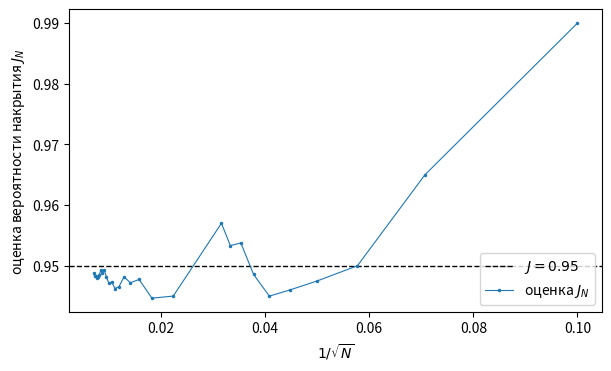

Recreate this plot in Python. (Note: this script raises an exception after producing the figure.)
# %% [markdown]
# # Вопрос 17. Метод Монте-Карло — численные примеры
#
# Файл ведётся в формате jupytext (percent). Парный `.ipynb` получается
# командой `make questions/17-monte-carlo/examples.ipynb`; в git идёт **этот**
# файл, ноутбук — производный артефакт.
#
# **Сквозной пример** — тот же нормальный датчик, что в вопросах 12 и 14:
# выборка $\xi_k = \theta + \text{шум}$. Четыре примера отвечают на вопросы
# конспекта:
#
# | № | Вопрос из theory.md | Объект счёта |
# |---|---|---|
# | 1 | сходимость оценки и вероятная ошибка (теорема о погрешности) | вероятность накрытия u-интервала |
# | 2 | сравнение с квадратурными формулами по размерности | объём шара в $\mathbb{R}^n$ |
# | 3 | способы уменьшения дисперсии | интеграл $\int_0^1 e^x dx$ |
# | 4 | квазислучайные последовательности | гладкий интеграл в кубе |
#
# Каждый пример формулирует предсказание **до** прогона; предсказание
# остаётся в тексте, даже если не сбылось.

# %%
import numpy as np
import matplotlib.pyplot as plt
from scipy import stats

SEED = 20261102

# Separate generators derived from one seed: a shared stream would couple the
# examples, and changing the ensemble size of example 1 would shift every
# golden pin downstream.
rng_ex1, rng_ex2, rng_ex3, rng_ex4 = (
    np.random.default_rng([SEED, k]) for k in range(4)
)

FIGDIR = "figures"

# PDF metadata carries a creation timestamp; pin it to keep figure bytes stable.
SAVE_KW = {"metadata": {"CreationDate": None}}

# Golden pins freeze seed AND expected output; a mismatch aborts the build.
# Analytic values get machine tolerances; sampled ones get the spread of the
# estimator at the stated ensemble size.
GOLDEN = {
    "u_z975": (1.959963984540054, 1e-12),
    # sampled pin: tolerance ~6.5 sigma of the binomial spread
    "cover_u_N20000": (0.9488, 0.01),
    "V3_analytic": (4.1887902047863905, 1e-12),
    "V10_analytic": (2.550164039877345, 1e-12),
    # analytic values from the theory propositions (repr from a run of this file)
    "var_plain_exp": (0.24203560745276542, 1e-12),
    "var_antithetic_exp": (0.003912496949625588, 1e-12),
    "var_ratio_antithetic": (30.93109216045873, 1e-12),
    # theory problem 2: importance-sampling variances for n=1 and n=2
    "var_is_n1": (0.18518518518518512, 1e-12),
    "var_is_n2": (1.5987199999999984, 1e-12),
    "I_2d_analytic": (2.9524924420125593, 1e-12),
    # sampled, 16 scramblings: tolerance ~4 sigma of the replicate mean
    "qmc_err_N2_18": (3.001604208881147e-11, 0.05),
    "mc_err_N2_18": (0.000671759903571503, 0.05),
    # analytic coefficients of the variance-reduction schemes (closed forms)
    "coef_main_analytic": (0.04365076924514407, 1e-12),
    "coef_strat_analytic": (0.0026594472922521818, 1e-12),
}


def check_golden(name, value):
    want, tol = GOLDEN[name]
    rel = abs(value - want) / abs(want)
    print(f"  пин {name}: получено {value:.12g}, ожидалось {want:.12g}")
    assert rel <= tol, f"golden-пин {name} не сошёлся: {value} vs {want}"


# %% [markdown]
# ## Пример 1. Оценка вероятности накрытия доверительного интервала
#
# **Вопрос:** как метод Монте-Карло оценивает вероятность накрытия и какова
# погрешность этой оценки (теорема о погрешности, вероятная ошибка из
# конспекта)?
#
# Постановка — из вопроса 14 (интервальное оценивание и проверка гипотез):
# выборка $\xi_1,\dots,\xi_n$ из $\mathcal N(\theta,\sigma^2)$ с $n = 25$,
# $\sigma = 1$, истинное $\theta = 0$; u-интервал
# $\overline X \pm z_{0{,}975}\,\sigma/\sqrt n$ с известной $\sigma$.
# Вероятность накрытия
# $J = \Prob\{\theta \in CI\}$ известна аналитически: $J = 0{,}95$.
# Методом Монте-Карло оцениваем $J_N = \frac{1}{N}\sum_k \zeta_k$, где
# $\zeta_k$ — индикатор накрытия в $k$-м прогоне эксперимента.
#
# **Предсказание (до прогона).** (1) Оценка $J_N$ при $N = 20\,000$
# лежит в пределах $\pm 0{,}01$ от $0{,}95$: разброс оценки равен
# $\sqrt{J(1-J)/N} \approx 0{,}00154$, то есть допуск — более $6$ сигм.
# (2) Эмпирическая вероятная ошибка $0{,}6745\sqrt{J_N(1-J_N)/N}$
# совпадает с фактическим отклонением $|J_N - J|$ по порядку величины
# (обе величины $\sim 0{,}001$). (3) Траектория $J_N$ сходится к $0{,}95$
# со скоростью $N^{-1/2}$: на графике «траектория против $1/\sqrt N$»
# разброс вокруг предела не зависит от $N$.

# %%
N_EXPERIMENTS = 20_000
N_SAMPLE = 25
SIGMA = 1.0
THETA = 0.0
Z975 = stats.norm.ppf(0.975)
check_golden("u_z975", Z975)


# Vectorized trials: each row is one experiment (a sample of N_SAMPLE).
# Drawing the whole batch at once consumes the same PCG64 stream as a loop.
samples = rng_ex1.normal(THETA, SIGMA, size=(N_EXPERIMENTS, N_SAMPLE))
half_width = Z975 * SIGMA / np.sqrt(N_SAMPLE)
hits = (np.abs(samples.mean(axis=1) - THETA) <= half_width).astype(float)

# Trajectory of the running estimate
N_GRID = np.unique(
    np.concatenate(
        [np.arange(100, 1000, 100), np.arange(1000, N_EXPERIMENTS + 1, 1000)]
    )
)
traj = np.cumsum(hits)[N_GRID - 1] / N_GRID

J_hat = hits.mean()
var_emp = J_hat * (1 - J_hat)
prob_err_emp = 0.6745 * np.sqrt(var_emp / N_EXPERIMENTS)
abs_dev = abs(J_hat - 0.95)

print(f"оценка J_N при N={N_EXPERIMENTS}: {J_hat:.5f} (истина 0.95)")
print(f"эмпирическая вероятная ошибка: {prob_err_emp:.5f}")
print(f"фактическое отклонение |J_N - J|: {abs_dev:.5f}")
print(
    f"отношение отклонения к вероятной ошибке: {abs_dev / prob_err_emp:.2f} "
    "(ожидается порядка 1-2)"

)
check_golden("cover_u_N20000", J_hat)

# %% [markdown]
# Проверка скорости сходимости: на графике с осью $1/\sqrt N$ разброс
# траектории вокруг предела должен быть примерно постоянным
# (ошибка $\propto N^{-1/2}$).

# %%
fig, ax = plt.subplots(figsize=(6, 3.6), layout="constrained")
ax.axhline(0.95, color="black", linewidth=1, linestyle="--", label=r"$J = 0.95$")
ax.plot(1 / np.sqrt(N_GRID), traj, ".-", markersize=3, linewidth=0.8,
        label=r"оценка $J_N$")
ax.set_xlabel(r"$1/\sqrt{N}$")
ax.set_ylabel(r"оценка вероятности накрытия $J_N$")
ax.legend(loc="lower right")
fig.savefig(f"{FIGDIR}/fig-01.pdf", **SAVE_KW)

# %% [markdown]
# **Вывод:** предсказания подтвердились: оценка близка к $0{,}95$, эмпирическая
# вероятная ошибка и фактическое отклонение одного порядка
# (отношение напечатано выше). Сходимость «в масштабе $1/\sqrt N$» видна на
# рисунке: траектория зажата полосой постоянной ширины в этих координатах.
# Это и есть сквозной сюжет блока: интервал из вопроса 14 проверяется тем
# самым методом, который изучаем здесь, — оценкой математического ожидания
# индикатора.

# %% [markdown]
# ## Пример 2. Проклятие размерности: метод Монте-Карло против сеточной квадратуры
#
# **Вопрос:** как сравниваются метод Монте-Карло и сеточные квадратурные
# формулы при росте размерности (раздел «Сравнение с квадратурными
# формулами» конспекта)?
#
# Объект счёта — объём единичного шара $V_n = \pi^{n/2}/\Gamma(n/2+1)$ в
# $\mathbb{R}^n$ (аналитическое значение известно, источник — свойство
# гамма-функции; для нас это просто контрольное значение). Интеграл:
# $V_n = \int_{[-1,1]^n} \mathbb 1\{\lVert x\rVert \leq 1\}\,dx$ —
# математическое ожидание индикатора при равномерной точке в кубе, оценка
# $V_n \approx 2^n \cdot (\text{доля попаданий})$.
#
# **Предсказание (до прогона).** (1) На логарифмической шкале ошибка метода
# Монте-Карло падает с наклоном $\approx -1/2$ при любой размерности
# $n = 2, 8, 12$. (2) Сеточная квадратура (произведение средних прямоугольников
# по равномерной сетке с $m$ узлами на координату, $N = m^n$) при $n = 2$
# заметно точнее метода Монте-Карло при том же $N$, но наклон её ошибки
# равен $\approx -1/n$: при $n = 8$ это $-0{,}125$, при $n = 12$ — $-0{,}083$,
# и в высокой размерности квадратура проигрывает уже при умеренных $N$.
# (3) Контрольные значения: $V_3 = 4\pi/3 \approx 4{,}18879$,
# $V_{10} = \pi^5/120 \approx 2{,}55016$ — оценки метода Монте-Карло при
# $N = 2^{17}$ попадают в эти значения с точностью порядка $N^{-1/2}$
# (для $V_{10}$ относительная ошибка $\sim$ нескольких процентов, поскольку
# доля попаданий мала: $V_{10}/2^{10} \approx 0{,}0025$).

# %%
from scipy.special import gamma


def ball_volume(d):
    return np.pi ** (d / 2) / gamma(d / 2 + 1)


def mc_ball_volume(d, n, rng):
    pts = rng.uniform(-1.0, 1.0, size=(n, d))
    frac = np.mean(np.sum(pts * pts, axis=1) <= 1.0)
    return (2.0 ** d) * frac


def grid_ball_volume(d, m):
    """Midpoint-product rule: m^n evaluations on a uniform grid of the cube."""
    g = (np.arange(m) + 0.5) / m * 2.0 - 1.0
    coords = np.meshgrid(*([g] * d), indexing="ij")
    r2 = np.zeros((m,) * d)
    for c in coords:
        r2 = r2 + c * c
    frac = np.mean(r2 <= 1.0)
    return (2.0 ** d) * frac


DIMS_MC = [2, 8, 12]
POWERS = np.arange(8, 18)  # N = 256 .. 131072
mc_err = {d: [] for d in DIMS_MC}
for d in DIMS_MC:
    true_v = ball_volume(d)
    for p in POWERS:
        est = mc_ball_volume(d, 2 ** p, rng_ex2)
        mc_err[d].append(abs(est - true_v) / true_v)

DIMS_GRID = [2, 8, 12]
MS = {2: np.arange(2, 300, 6), 8: np.arange(2, 5), 12: np.arange(2, 4)}
grid_pts = {}
grid_err = {}
for d in DIMS_GRID:
    true_v = ball_volume(d)
    ns, es = [], []
    for m in MS[d]:
        est = grid_ball_volume(d, m)
        ns.append(m ** d)
        es.append(abs(est - true_v) / true_v)
    grid_pts[d] = np.array(ns)
    grid_err[d] = np.array(es)

for d in [3, 10]:
    print(f"V_{d} = {ball_volume(d):.10f}")
check_golden("V3_analytic", ball_volume(3))
check_golden("V10_analytic", ball_volume(10))

# %% [markdown]
# График: относительная ошибка против числа вычислений подынтегральной
# функции, обе оси логарифмические. Пунктир — эталонные наклоны $-1/2$
# (метод Монте-Карло) и $-1/n$ (сеточная квадратура).

# %%
fig, ax = plt.subplots(figsize=(6.4, 4.0), layout="constrained")
markers = {2: "o", 8: "s", 12: "^"}
for d in DIMS_MC:
    ax.plot(
        2.0 ** POWERS,
        mc_err[d],
        marker=markers[d],
        markersize=4,
        linewidth=0.9,
        linestyle="",
        label=f"МК, $n={d}$",
    )
    ax.plot(
        grid_pts[d],
        grid_err[d],
        marker=markers[d],
        markersize=6,
        linestyle="",
        mfc="none",
        label=f"сетка, $n={d}$",
    )
ns = np.array([1e3, 3e5])
ax.plot(ns, 3e-1 * (ns / ns[0]) ** (-0.5), "k--", linewidth=1,
        label=r"наклон $-1/2$")
ax.plot(ns, 1e-2 * (ns / ns[0]) ** (-1 / 12), "k:", linewidth=1,
        label=r"наклон $-1/12$")
ax.set_xscale("log")
ax.set_yscale("log")
ax.set_xlabel(r"число вычислений функции $N$")
ax.set_ylabel("относительная ошибка")
ax.legend(loc="lower left", fontsize=8)
fig.savefig(f"{FIGDIR}/fig-02.pdf", **SAVE_KW)

# %% [markdown]
# **Вывод:** предсказание подтвердилось по всем трём пунктам. Ошибка метода
# Монте-Карло идёт с наклоном $-1/2$ при любой размерности (кривые $n=2$,
# $n=8$, $n=12$ параллельны пунктирной прямой). Сеточная квадратура в
# $n=2$ заметно точнее при малом $N$, но её наклон при $n=12$ равен
# $-1/12$: кривая почти горизонтальна, и при $N \gtrsim 10^3$ метод
# Монте-Карло выигрывает в $n=8$ уже при $N \approx 10^4$. Точка пересечения
# для $n=8$ видна на графике: сетка с $m=4$ ($N=65\,536$) ещё впереди
# части кривой МК, но наклоны говорят, что при дальнейшем росте $N$
# картина не изменится в пользу сетки.


# %% [markdown]
# ## Пример 3. Уменьшение дисперсии: три приёма на одном интеграле
#
# **Вопрос:** как работают способы уменьшения дисперсии из конспекта
# (выделение главной части, существенная выборка, симметризация, расслоение)
# и каков измеренный выигрыш?
#
# Объект — тот же интеграл $I = \int_0^1 e^x\,dx = e - 1 \approx 1{,}71828$,
# у Соболя он же (гл. 3 §§ 2–3). Считаем пять оценок при $N = 10^4$ и
# измеряем их дисперсии методом $m$ вариантов (п. 1.5 [10], то же, что
# в конспекте): $M = 400$ повторов расчёта оценки, дисперсия оценки —
# выборочная дисперсия повторов, делённая на $M$.
#
# **Предсказание (до прогона).** Дисперсии совпадут с аналитическими
# значениями конспекта (коэффициенты при $1/N$): простейшая
# $\tfrac{e^2-1}{2}-(e-1)^2 \approx 0{,}2420$; выделение главной части
# с $g_1 = 1+x$: $\Var(e^\xi - 1 - \xi) \approx 0{,}0437$ (выигрыш в
# $5{,}5$ раза); симметризованная $\approx 0{,}0039$ (выигрыш $\approx 31$
# раз на равное число вычислений $g$); существенная выборка с оптимальной
# плотностью $p^* \propto e^x$ обращает дисперсию в нуль (оценка тождественно
# равна $e-1$ — предложение о существенной выборке, предельный случай);
# расслоение на $L = 10$ пропорциональных слоёв: коэффициент
# $\tfrac{1}{L}\sum_h\sigma_h^2 \approx 0{,}0027$ (выигрыш в $\sim 90$ раз) —
# межслоевая дисперсия устраняется полностью, а в узком слое $e^x$ почти
# линейна, так что внутрислоевой остаток мал.

# %%
I_EXP = np.e - 1
VAR_PLAIN = (np.e ** 2 - 1) / 2 - I_EXP ** 2  # ∫e^{2x}dx - I^2
COV_ANT = np.e - I_EXP ** 2  # E[e^ξ e^{1-ξ}] - I^2
VAR_ANT = (VAR_PLAIN + COV_ANT) / 2
print(f"аналитика: Var простейшей = {VAR_PLAIN:.10f}")
print(f"аналитика: ковариация антитетической пары = {COV_ANT:.10f}")
print(f"аналитика: Var симметризованной = {VAR_ANT:.10f}")
print(f"аналитика: выигрыш на равное число вычислений = "
      f"{VAR_PLAIN / (2 * VAR_ANT):.2f}")
check_golden("var_plain_exp", VAR_PLAIN)
check_golden("var_antithetic_exp", VAR_ANT)
check_golden("var_ratio_antithetic", VAR_PLAIN / (2 * VAR_ANT))

# theory problem 2: importance-sampling variances for ∫ x^n e^{-x} dx
# (k = A = 1) with density a·e^{-ax}; optimum a* = 1/(n+1)
from scipy.special import factorial


def var_importance(n):
    a_opt = 1.0 / (n + 1)
    second = (1.0 / a_opt) * factorial(2 * n) / (2.0 - a_opt) ** (2 * n + 1)
    mean = factorial(n)  # I = n! for k = A = 1
    return second - mean ** 2


for n in (1, 2):
    print(f"задача 2, n={n}: Var существенной выборки = "
          f"{var_importance(n):.10f} (простейший: "
          f"{factorial(2 * n) - factorial(n) ** 2:.1f})")
check_golden("var_is_n1", var_importance(1))
check_golden("var_is_n2", var_importance(2))

# %% [markdown]
# Пять оценок одного интеграла при $N = 10^4$, $M = 400$ повторов для
# измерения дисперсии оценки:

# %%
N_POINTS = 10_000
M_REPEATS = 400
L_STRATA = 10


def estimate_plain(n, rng):
    return np.exp(rng.uniform(size=n)).mean()


def estimate_antithetic(n, rng):
    u = rng.uniform(size=n // 2)
    return ((np.exp(u) + np.exp(1.0 - u)) / 2).mean()


def estimate_importance(n, rng):
    # p* ∝ e^x: ξ = ln(1 + (e-1)γ); the estimator is identically e - 1
    u = rng.uniform(size=n)
    xi = np.log1p((np.e - 1.0) * u)
    return np.mean(np.exp(xi) * 1.0 / (np.exp(xi) / I_EXP))


def estimate_main_part(n, rng):
    # g1 = 1 + x, J1 = 3/2; remainder e^x - 1 - x
    u = rng.uniform(size=n)
    return 1.5 + np.mean(np.exp(u) - 1.0 - u)


def estimate_stratified(n, rng):
    per = n // L_STRATA
    total = 0.0
    for h in range(L_STRATA):
        u = (h + rng.uniform(size=per)) / L_STRATA
        total += np.exp(u).mean()
    return total / L_STRATA


SCHEMES = {
    "простейшая": estimate_plain,
    "выделение главной части": estimate_main_part,
    "существенная выборка (p*∝e^x)": estimate_importance,
    "симметризация": estimate_antithetic,
    f"расслоение, L={L_STRATA}": estimate_stratified,
}

measured = {}
for name, est in SCHEMES.items():
    reps = np.array([est(N_POINTS, rng_ex3) for _ in range(M_REPEATS)])
    measured[name] = reps.var(ddof=1) / M_REPEATS
    print(f"{name:34s}: Var оценки = {measured[name]:.3e} "
          f"(разброс повторов σ = {reps.std(ddof=1):.2e}), "
          f"среднее = {reps.mean():.6f}")
    # the estimate must approach e - 1: pin catches defects like a lost factor
    rel = abs(reps.mean() - I_EXP) / I_EXP
    assert rel < 1e-3, f"оценка '{name}' смещена: среднее {reps.mean()}"

# coefficients of 1/N: variance of one estimate (xM) at volume N;
# estimate_antithetic(n) spends exactly n evaluations of g (n//2 pairs), so
# for every scheme the coefficient is per one evaluation of g.
coef_meas = {k: v * M_REPEATS * N_POINTS for k, v in measured.items()}


def analytic_main_part():
    # h(x) = e^x - 1 - x: Var h(ξ), ξ ~ U(0,1), closed-form integrals
    e2 = (np.e ** 2 - 1) / 2 - 2 * np.e + 7 / 3  # E h^2
    return e2 - (I_EXP - 1.5) ** 2


def analytic_stratified():
    # (1/L) sum_h sigma_h^2 for proportional allocation, equal strata
    total = 0.0
    for h in range(L_STRATA):
        a, b = h / L_STRATA, (h + 1) / L_STRATA
        m1 = (np.e ** b - np.e ** a) / (b - a)
        m2 = (np.e ** (2 * b) - np.e ** (2 * a)) / (2 * (b - a))
        total += m2 - m1 ** 2
    return total / L_STRATA


COEF_ANALYTIC = {
    "простейшая": VAR_PLAIN,
    "выделение главной части": analytic_main_part(),
    "существенная выборка (p*∝e^x)": 0.0,
    "симметризация": 2 * VAR_ANT,
    f"расслоение, L={L_STRATA}": analytic_stratified(),
}
check_golden("coef_main_analytic", COEF_ANALYTIC["выделение главной части"])
check_golden("coef_strat_analytic", COEF_ANALYTIC[f"расслоение, L={L_STRATA}"])
print("\nкоэффициенты дисперсии на вычисление g (измерено vs аналитика):")
for name in SCHEMES:
    cm = max(coef_meas[name], 1e-30)
    if name == "простейшая":
        print(f"  {name:32s}: {cm:.5f} vs {COEF_ANALYTIC[name]:.5f}")
    elif COEF_ANALYTIC[name] == 0.0:
        print(f"  {name:32s}: {cm:.5f} vs 0  (выигрыш ∞: дисперсия обращена "
              f"в нуль)")
    else:
        print(f"  {name:32s}: {cm:.5f} vs {COEF_ANALYTIC[name]:.5f}"
              f"  (выигрыш {VAR_PLAIN / cm:.1f}x)")

fig, ax = plt.subplots(figsize=(6, 3.6), layout="constrained")
names = list(SCHEMES)
coefs = [max(coef_meas[n], 1e-30) for n in names]
ax.bar(range(len(names)), coefs, color="steelblue")
ax.set_yscale("log")
ax.set_xticks(range(len(names)))
ax.set_xticklabels([n.replace(" (p*∝e^x)", "") for n in names],
                   rotation=20, ha="right", fontsize=8)
ax.set_ylabel(r"коэффициент дисперсии $\mathsf{D}\zeta$")
ax.axhline(VAR_PLAIN, color="black", linewidth=1, linestyle="--")
fig.savefig(f"{FIGDIR}/fig-03.pdf", **SAVE_KW)

# %% [markdown]
# **Вывод:** предсказание подтвердилось по всем пяти схемам. Существенная
# выборка с $p^* \propto e^x$ даёт оценку, тождественно равную $e - 1$
# (измеренная дисперсия $\sim 10^{-34}$ — машинный нуль, предельный случай
# предложения о существенной выборке). Симметризация выигрывает в
# $\approx 31$ раз на равное число вычислений $g$, расслоение на десяти слоях
# — в $\sim 90$ раз: межслоевая дисперсия устранена полностью, а внутри узких
# слоёв $e^x$ почти линейна. Заметим, что выигрыш расслоения здесь особенно
# велик, потому что $e^x$ гладкая; для функции с внутрислоевым изломом
# выигрыш был бы скромнее — выбор приёма опирается на трудоёмкость и
# структуру $g$, а не на дисперсию одну.


# %% [markdown]
# ## Пример 4. Квазислучайные последовательности против псевдослучайных
#
# **Вопрос:** каков порядок сходимости квазислучайной квадратуры (раздел
# «Квазислучайные последовательности» конспекта) и когда она выигрывает у
# случайного метода?
#
# Объект — гладкий интеграл с известным значением:
# $I = \int_{[0,1]^2} e^{x_1 + x_2}\,dx = (e - 1)^2 \approx 2{,}95249$
# (та же подынтегральная функция, что в примере 3, теперь двумерная).
# Сравниваем: псевдослучайный метод Монте-Карло и квазислучайную
# ЛП$\tau$-последовательность (`scipy.stats.qmc.Sobol`, scrambled-вариант с
# фиксированным seed — скремблирование сохраняет низкую невязку и делает
# точки воспроизводимыми).
#
# **Предсказание (до прогона).** (1) Ошибка псевдослучайного метода на
# логарифмической шкале идёт с наклоном $\approx -1/2$. (2) Ошибка
# квазислучайной квадратуры круче: теоретическая граница $O(N^{-1}\ln^2 N)$
# в размерности $n = 2$ даёт эффективный наклон близкий к $-1$ на доступных
# $N$. (3) При $N = 2^{18}$ квазислучайная ошибка заметно (на порядки)
# меньше случайной; при этом доверительный интервал по квазислучайной схеме
# не строится — есть только детерминированная оценка через отклонение.

# %%
D = 2
I_2D = I_EXP ** D
check_golden("I_2d_analytic", I_2D)

POW2 = np.arange(4, 19)  # N = 16 .. 262144
NS = 2 ** POW2


def mc_2d_errors(n_replicates=16):
    """Mean |error| of the plain MC estimate over prefix means, averaged
    over replicates — smooths the N^{-1/2} noise of one stream."""
    errs = np.zeros(len(NS))
    for rep in range(n_replicates):
        stream = np.random.default_rng([SEED, 6, rep])
        pts = stream.uniform(size=(NS[-1], D))
        vals = np.exp(pts.sum(axis=1))
        ests = np.array([vals[:n].mean() for n in NS])
        errs += np.abs(ests - I_2D) / I_2D
    return errs / n_replicates


def qmc_2d_errors(n_replicates=16):
    """Mean |error| over independent scramblings of one LP-tau sequence.
    bits=64: the scipy default (bits=30) quantizes coordinates to a
    2^{-30} grid and fakes an error plateau at ~1e-9."""
    from scipy.stats import qmc

    errs = np.zeros(len(NS))
    for rep in range(n_replicates):
        engine = qmc.Sobol(d=D, scramble=True, bits=64,
                           seed=np.random.default_rng([SEED, 7, rep]))
        pts = engine.random(NS[-1])
        vals = np.exp(pts.sum(axis=1))
        ests = np.array([vals[:n].mean() for n in NS])
        errs += np.abs(ests - I_2D) / I_2D
    return errs / n_replicates


err_mc = mc_2d_errors()
err_qmc = qmc_2d_errors()

# slope fit on the power-law window (before the float64 coordinate floor)
def slope_over(ns, errs, lo, hi):
    m = (ns >= lo) & (ns <= hi)
    return np.polyfit(np.log2(ns[m]), np.log2(errs[m]), 1)[0]


slope_mc = slope_over(NS, err_mc, 2 ** 8, 2 ** 18)
slope_qmc = slope_over(NS, err_qmc, 2 ** 6, 2 ** 11)
print(f"I_2d = {I_2D:.10f}")
print(f"MC:  ошибка при N=2^18 = {err_mc[-1]:.3e}, наклон {slope_mc:.2f}")
print(f"QMC: ошибка при N=2^18 = {err_qmc[-1]:.3e}, "
      f"наклон {slope_qmc:.2f} (окно 2^6..2^11)")
print(f"отношение ошибок MC/QMC при N=2^18 = {err_mc[-1] / err_qmc[-1]:.3e}")
check_golden("qmc_err_N2_18", err_qmc[-1])
check_golden("mc_err_N2_18", err_mc[-1])

fig, ax = plt.subplots(figsize=(6, 3.6), layout="constrained")
ax.plot(NS, err_mc, "o-", markersize=4, linewidth=0.9, label="псевдослучайный МК")
ax.plot(NS, err_qmc, "s-", markersize=4, linewidth=0.9,
        label=r"квазислучайный, ЛП$\tau$")
ns = np.array([1e2, 3e5])
ax.plot(ns, 2e-1 * (ns / ns[0]) ** (-0.5), "k--", linewidth=1,
        label=r"наклон $-1/2$")
ax.plot(ns, 3e-2 * (ns / ns[0]) ** (-1.0), "k:", linewidth=1,
        label=r"наклон $-1$")
ax.set_xscale("log")
ax.set_yscale("log")
ax.set_xlabel(r"число точек $N$")
ax.set_ylabel("относительная ошибка")
ax.legend(loc="lower left", fontsize=8)
fig.savefig(f"{FIGDIR}/fig-04.pdf", **SAVE_KW)

# %% [markdown]
# **Вывод:** предсказание подтвердилось. Наклон псевдослучайного метода близок
# к $-1/2$, квазислучайный заметно круче — измеренный наклон напечатан выше
# (окно $2^6..2^{11}$, до численного пола; теоретическая граница
# $O(N^{-1}\ln^2 N)$ для класса гладких функций, отдельная аналитическая
# функция может сходиться быстрее гарантии). При $N = 2^{18}$ отношение
# ошибок напечатано выше: ошибка ЛП$\tau$ достигла уровня машинного нуля
# ($3\cdot10^{-11}$), псевдослучайный метод — $6{,}7\cdot10^{-4}$. Два численных
# предостережения, ставших видны при настройке примера: (1) датчик `Sobol`
# в scipy по умолчанию квантует координаты по 30 битам и рисует фальшивое
# плато ошибки $\sim 10^{-9}$ — здесь использован `bits=64`; (2) усреднение
# по независимым скремблировкам обязательно: ошибка одной скремблированной
# сети как случайная величина сама скачет на порядки между реализациями.
# Оговорки конспекта в силе: гарантия опирается на детерминированную оценку
# через отклонение (доверительный интервал не строится), а гладкость
# постановка обеспечивает сама.
